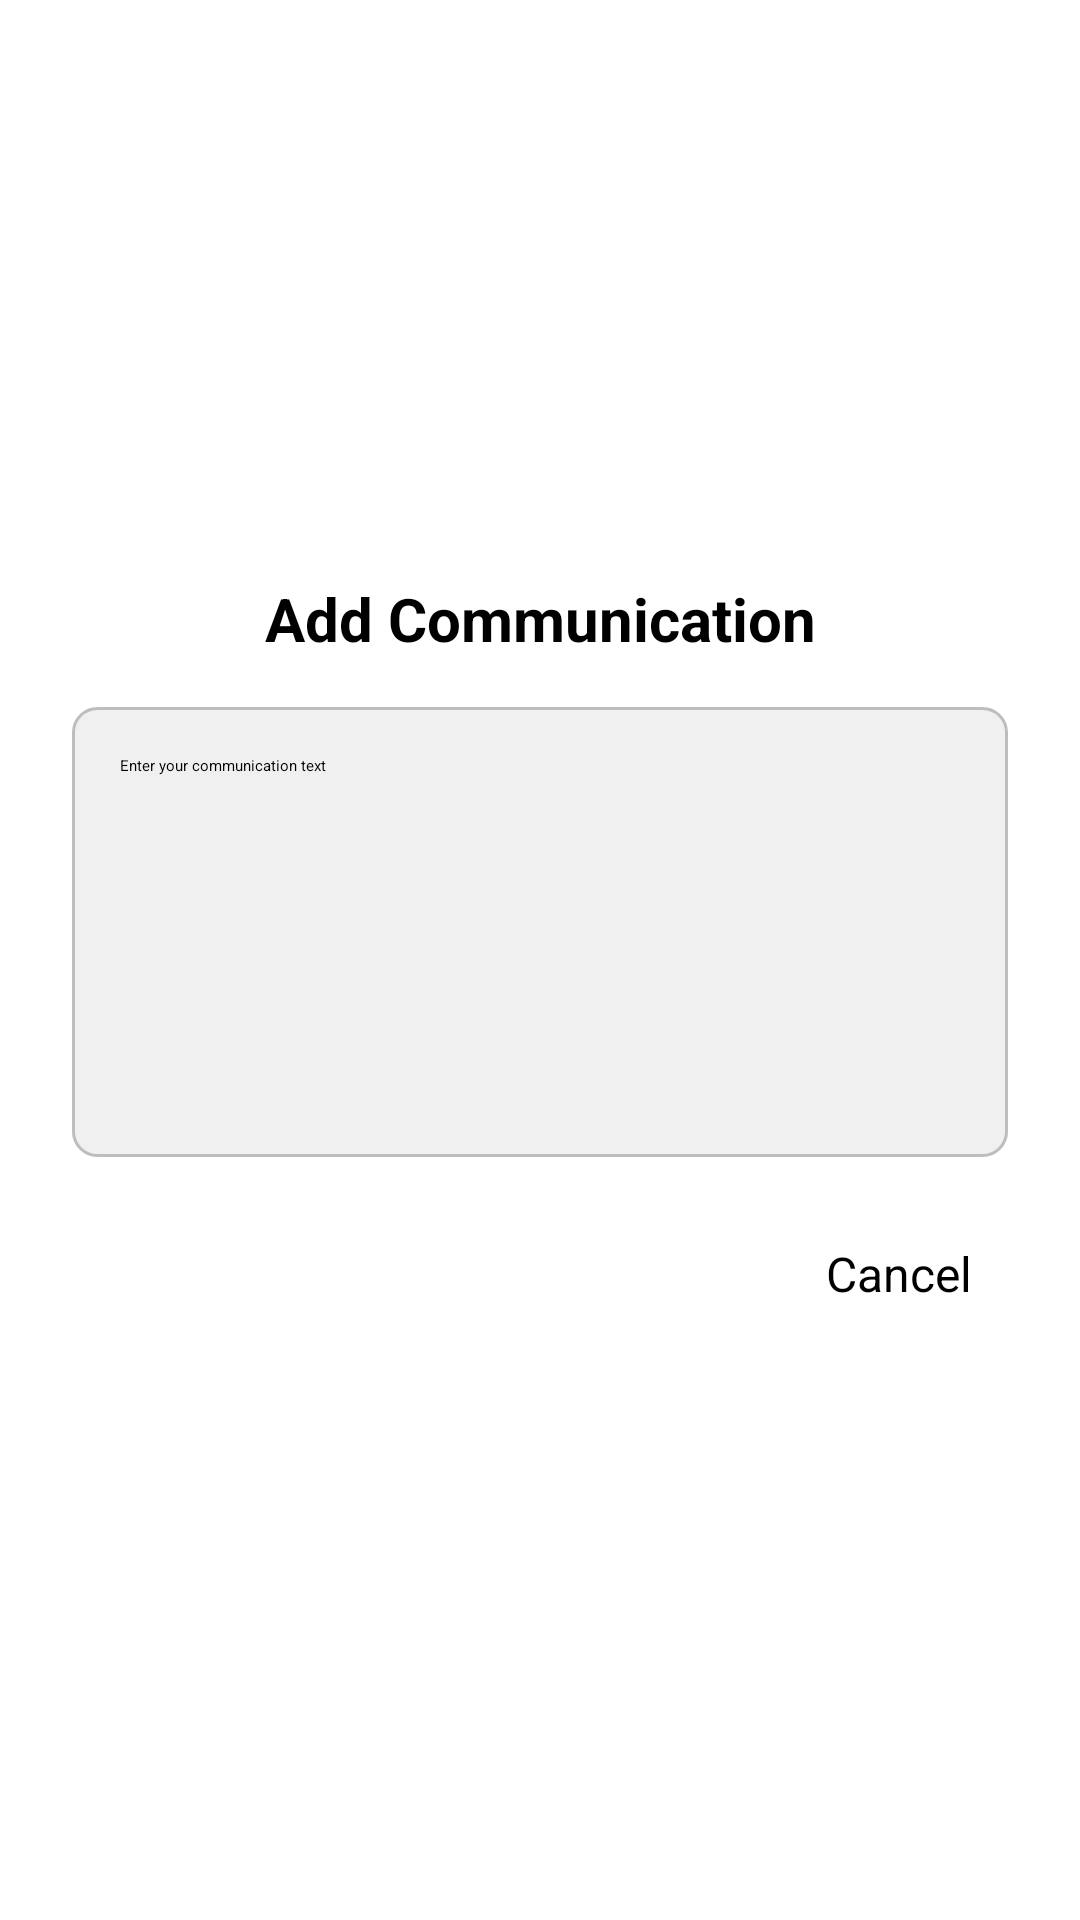

Reconstruct the res/layout file that produces this screen, plus the resources it refers to.
<!-- AndroidManifest.xml: application theme Theme.LeaguePro -->
<!-- res/layout/add_communication.xml -->
<?xml version="1.0" encoding="utf-8"?>
<LinearLayout xmlns:android="http://schemas.android.com/apk/res/android"
    android:layout_width="match_parent"
    android:layout_height="wrap_content"
    android:orientation="vertical"
    android:padding="24dp"
    android:background="@android:color/white"
    android:gravity="center">

    <TextView
        android:id="@+id/dialog_title"
        android:layout_width="match_parent"
        android:layout_height="wrap_content"
        android:text="Add Communication"
        android:textSize="20sp"
        android:textColor="@color/black"
        android:textStyle="bold"
        android:paddingBottom="16dp"
        android:gravity="center"/>

    <EditText
        android:id="@+id/input_communication_text"
        android:layout_width="match_parent"
        android:layout_height="150dp"
        android:hint="Enter your communication text"
        android:inputType="textMultiLine"
        android:lines="5"
        android:gravity="top"
        android:padding="16dp"
        android:background="@drawable/edit_text_background"
        android:layout_marginBottom="16dp" />

    <LinearLayout
        android:layout_width="match_parent"
        android:layout_height="wrap_content"
        android:orientation="horizontal"
        android:gravity="end">

        <androidx.appcompat.widget.AppCompatButton
            android:id="@+id/btn_save"
            android:layout_width="wrap_content"
            android:layout_height="wrap_content"
            android:text="Save"
            android:textColor="@android:color/white"
            android:backgroundTint="@color/Save"
            android:padding="12dp"
            android:textSize="16sp"
            android:layout_marginEnd="8dp"/>

        
        <androidx.appcompat.widget.AppCompatButton
            android:id="@+id/btn_cancel"
            android:layout_width="wrap_content"
            android:layout_height="wrap_content"
            android:text="Cancel"
            android:textColor="@android:color/black"
            android:backgroundTint="@color/Cancel"
            android:padding="12dp"
            android:textSize="16sp"/>
    </LinearLayout>


</LinearLayout>
<!-- resources referenced by this layout -->
<resources>
  <color name="black">#FF000000</color>
  <!-- drawable edit_text_background (drawable) -->
  <?xml version="1.0" encoding="utf-8"?>
  <shape xmlns:android="http://schemas.android.com/apk/res/android">
      <solid android:color="#F0F0F0"/>
      <corners android:radius="8dp"/>
      <stroke android:width="1dp" android:color="#BDBDBD"/>
  </shape>
</resources>
